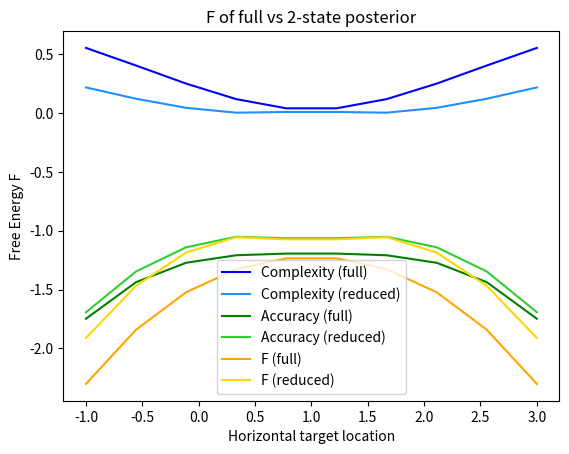

This figure's Python source:
import numpy as np
from scipy.stats import norm
import matplotlib.pyplot as plt
from itertools import combinations

def generate_p_s_phis(k):
    """
    Generate all possible n-hot binary vectors for n = 1 to k, each of length k.
    
    Returns:
        dict[int, np.ndarray]: Dictionary where key is n (number of ones), 
                               value is array of shape (num_vectors, k).
    """
    result = {}
    for n in range(1, k + 1):
        rows = []
        for ones_indices in combinations(range(k), n):
            vec = np.zeros(k, dtype=int)
            vec[list(ones_indices)] = 1
            rows.append(vec)
        result[n] = np.array(rows)
    return result


def structural_inference(x, p_s_phi, mus, sigmas):
    """
    Performs structural inference over φ and selects MAP variable.
    
    φ* = argmax_φ Σ_s p(x|s,φ)p(s|φ)
    
    Args:
        x: np.array shape (1,) observed stimulus
        p_s_given_phi: np.array shape (num_phi, num_categories) structural likelihood matrix
        mus: np.array shape (num_categories,) means of Gaussians for each category
        sigmas: np.array shape (num_categories,) std dev of each category

    Returns:
        phi_star: np.array binary vector φ* of shape (num_categories,)
    """
    
    # calculate the data likelihood for individual Gaussian likelihoods
    likelihoods = norm.pdf(x, loc=mus, scale=sigmas)  # shape (3,)
    
    # computes the dot product of each structure defined in a row of p_s_phi with the likelihoods
    p_phi_x = p_s_phi @ likelihoods
    
    # calculate the argmax of the structural posterior
    map_idx = np.argmax(p_phi_x)
    
    # return phi_star (best model structure)
    phi_star = p_s_phi[map_idx]
    
    return phi_star, map_idx
    
    
def perceptual_inference(x, phi_star, mus, sigmas):
    """
    Conditional perceptual inference to find the posterior probability of the 
    (reduced number of) latent states.
    
    p(s|x,φ*) ∝ p(x|s,φ*)p(s|φ*)
    
    """
    
    likelihoods = norm.pdf(x, loc=mus, scale=sigmas)
        
    # instead of using φ* as a binary mask to pick out relevant Gaussians, we do element-wise multiplication
    # this keeps the posterior of size k but with a zero entry instead...
    reduced_likelihoods = likelihoods * phi_star
    
    # normalise Gaussian likelihoods to get posterior
    posterior = reduced_likelihoods / np.sum(reduced_likelihoods)
    
    map_idx = np.argmax(posterior)
    
    return posterior, map_idx
    
def complexity(q, p):
    """
    Complexity is the KL-divergence between the posterior q and prior p
    
    Σ_s Q(s) ln (q(s) / p(s))
    """
    
    eps = 1e-9
    # check valid probability distributions with tolerance
    if not (np.isclose(q.sum(), 1, atol=eps) and np.isclose(p.sum(), 1, atol=eps)):
        raise ValueError("q and p not valid probabilities. Each must sum to 1.")
    
    # avoid log(0) issues
    q = np.clip(q, eps, 1)
    p = np.clip(p, eps, 1)
    
    ln_q_p = np.log(q/p)
    complexity = np.dot(q, ln_q_p)
    
    return float(complexity)

def accuracy(q, p_x_s):
    """
    Accuracy is the expected log likelihood of the data given the posterior q
    """
    eps = 1e-9 # avoid log(0)
    acc = np.dot(q, np.log(p_x_s + eps))
    return float(acc)



    
def main():
    
    # 1D case
    
    # number of latent states
    k = 3
    reduced_k = 2
    
    # generate all structural likelihoods p(s|φ) for k latents
    p_s_phis = generate_p_s_phis(k)
    
    # pick out a single structural likelihood to use
    p_s_phi = p_s_phis[reduced_k]
    
    prior_full = np.ones(k,) /k # flat prior over full state posterior    
    #prior_red = np.ones(reduced_k,) /reduced_k
    
    full_posteriors = []
    reduced_posteriors = []
    Fs_full = [] # Free energies
    Cs_full = [] # Complexity
    As_full = [] # Accuracy
    
    Fs_red = [] # Free energies
    Cs_red = [] # Complexity
    As_red = [] # Accuracy
    
    # x = 0.5 # observation
    xs = np.linspace(-1,3,10)
    mus = np.array([0,1,2]) # means of likelihoods, shape (k,)
    sigmas = np.array([1,1,1]) # stds of likelihoods, shape (k,)
    
    for x in xs:
        likelihoods = norm.pdf(x, loc=mus, scale=sigmas)

        # structral inference
        phi_star, map_idx_phi = structural_inference(x, p_s_phi, mus, sigmas)
                
        # full state inference 
        post_full, map_idx_s_full = perceptual_inference(x, np.array([1,1,1]), mus, sigmas)
        full_posteriors.append(post_full)
        c = complexity(post_full, prior_full)
        Cs_full.append(c)
        a = accuracy(post_full, likelihoods)
        As_full.append(a)
        Fs_full.append(a-c)

        # reduced conditional state inference 
        # instead of using φ* as a binary mask to pick out relevant Gaussians, we do element-wise multiplication
        # this keeps the posterior of size k but with a zero entry instead...
        reduced_likelihoods = likelihoods * phi_star
        post_red, map_idx_s = perceptual_inference(x, phi_star, mus, sigmas)
        print("reduced post", post_red)
        # given map idx what is the reduced (but still 3 state prior)
        prior_red = prior_full * phi_star 
        # renormalise
        prior_red = np.divide(prior_red, prior_red.sum(axis=0))+1e-10        
        reduced_posteriors.append(post_red)
        
        c = complexity(post_red, prior_red)
        Cs_red.append(c)
        a = accuracy(post_red, reduced_likelihoods)
        As_red.append(a)
        Fs_red.append(a-c)

    
    plt.plot(xs, Cs_full, label="Complexity (full)", color = "blue")
    plt.plot(xs, Cs_red, label="Complexity (reduced)", color = "dodgerblue")
                
    plt.plot(xs, As_full, label="Accuracy (full)", color = "green")
    plt.plot(xs, As_red, label="Accuracy (reduced)", color = "limegreen")
    plt.title("F of full vs 2-state posterior")
    plt.xlabel("Horizontal target location")
    plt.ylabel("Complexity / accuracy")
    plt.legend()
    plt.show()

    plt.plot(xs, Fs_full, label="F (full)", color = "orange")
    plt.plot(xs, Fs_red, label="F (reduced)", color = "gold")
    plt.title("F of full vs 2-state posterior")
    plt.xlabel("Horizontal target location")
    plt.ylabel("Free Energy F")
    plt.legend()
    plt.show()
    
    
    
    
    
    

        
        
        
        
        
    

if __name__ == "__main__":
    main()
